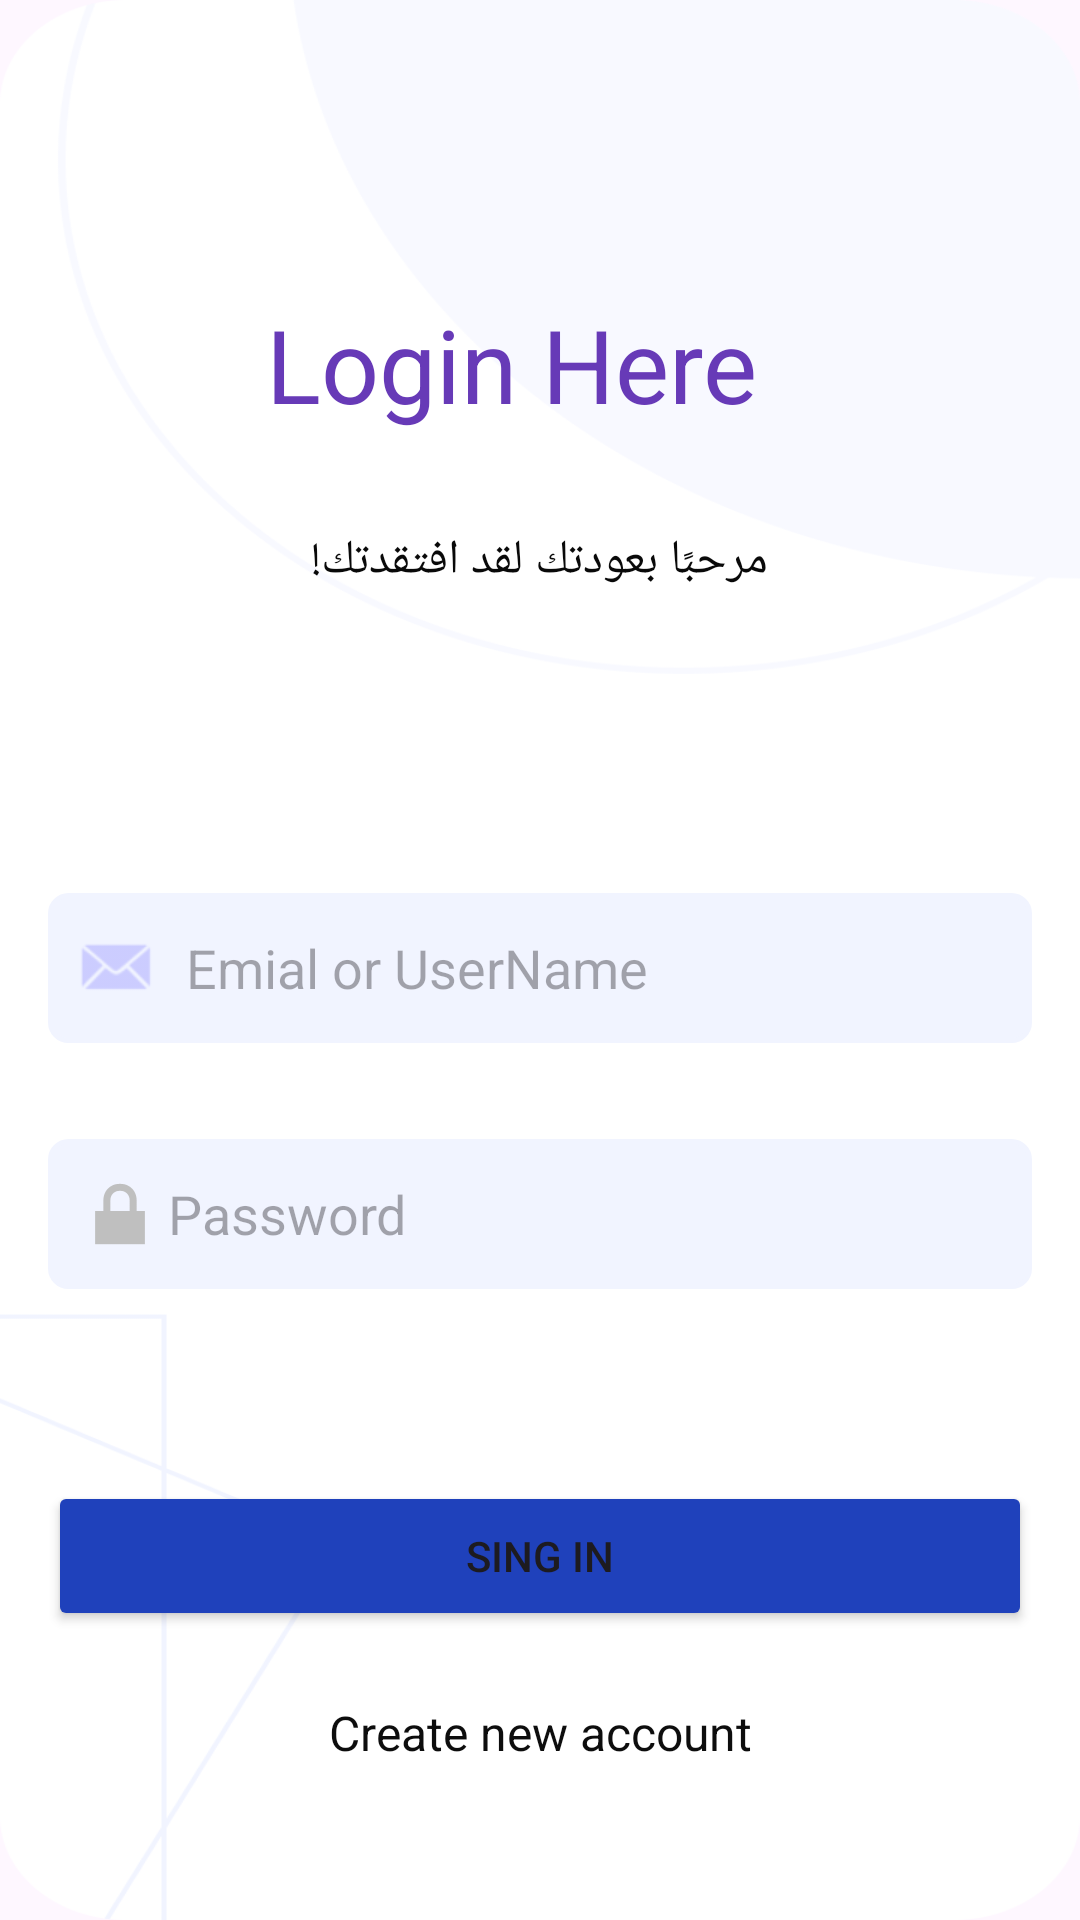

Layout XML and referenced resources for this Android screen:
<!-- AndroidManifest.xml: application theme Theme.Miss_Entesar_APP -->
<!-- res/layout/activity_main.xml -->
<?xml version="1.0" encoding="utf-8"?>
<androidx.constraintlayout.widget.ConstraintLayout
    xmlns:android="http://schemas.android.com/apk/res/android"
    xmlns:tools="http://schemas.android.com/tools"
    xmlns:app="http://schemas.android.com/apk/res-auto"
    android:id="@+id/main"
    android:layout_width="match_parent"
    android:layout_height="match_parent"
    android:background="@drawable/background"
    tools:context=".MainActivity">

    <TextView
        android:id="@+id/textView"
        android:layout_width="wrap_content"
        android:layout_height="wrap_content"
        android:layout_marginBottom="24dp"
        android:text="Login Here "
        android:textColor="#673AB7"
        android:textSize="34sp"
        app:layout_constraintBottom_toBottomOf="parent"
        app:layout_constraintEnd_toEndOf="parent"
        app:layout_constraintHorizontal_bias="0.472"
        app:layout_constraintStart_toStartOf="parent"
        app:layout_constraintTop_toTopOf="parent"
        app:layout_constraintVertical_bias="0.173" />

    <TextView
        android:id="@+id/textView2"
        android:layout_width="160dp"
        android:layout_height="wrap_content"
        android:layout_marginTop="32dp"
        android:gravity="center"
        android:text="مرحبًا بعودتك لقد افتقدتك!"
        android:textColor="#090909"
        android:textSize="16sp"
        app:layout_constraintEnd_toEndOf="parent"
        app:layout_constraintHorizontal_bias="0.498"
        app:layout_constraintStart_toStartOf="parent"
        app:layout_constraintTop_toBottomOf="@+id/textView" />

    <EditText
        android:id="@+id/editTextTextEmailAddress2"
        android:layout_width="0dp"
        android:layout_height="50dp"
        android:layout_marginStart="16dp"
        android:layout_marginTop="100dp"
        android:layout_marginEnd="16dp"
        android:background="@drawable/edit_text_backround"
        android:drawableLeft="@android:drawable/sym_action_email"
        android:drawablePadding="8dp"
        android:drawableTint="#BFBFBFFF"
        android:ems="10"
        android:hint="Emial or UserName"
        android:inputType="textEmailAddress"
        android:padding="8dp"
        app:layout_constraintEnd_toEndOf="parent"
        app:layout_constraintHorizontal_bias="0.0"
        app:layout_constraintStart_toStartOf="parent"
        app:layout_constraintTop_toBottomOf="@+id/textView2" />

    <EditText
        android:id="@+id/editTextTextPassword"
        android:layout_width="0dp"
        android:layout_height="50dp"
        android:layout_marginStart="16dp"
        android:layout_marginTop="32dp"
        android:layout_marginEnd="16dp"
        android:background="@drawable/edit_text_backround"
        android:drawableLeft="@android:drawable/ic_lock_lock"
        android:drawableTint="#BFBFBF"
        android:ems="10"
        android:hint="Password"
        android:inputType="textPassword"
        android:padding="8dp"
        app:layout_constraintEnd_toEndOf="parent"
        app:layout_constraintHorizontal_bias="0.502"
        app:layout_constraintStart_toStartOf="parent"
        app:layout_constraintTop_toBottomOf="@+id/editTextTextEmailAddress2" />

    <Button
        android:id="@+id/button"
        android:layout_width="0dp"
        android:layout_height="50dp"
        android:layout_marginStart="16dp"
        android:layout_marginTop="64dp"
        android:layout_marginEnd="16dp"
        android:backgroundTint="#1F41BB"
        android:text="Sing in"
        app:cornerRadius="8dp"
        app:layout_constraintEnd_toEndOf="parent"
        app:layout_constraintStart_toStartOf="parent"
        app:layout_constraintTop_toBottomOf="@+id/editTextTextPassword" />

    <TextView
        android:id="@+id/textView3"
        android:layout_width="wrap_content"
        android:layout_height="wrap_content"
        android:text="Create new account"
        android:textColor="#0D0D0D"
        android:textSize="16sp"
        app:layout_constraintBottom_toBottomOf="parent"
        app:layout_constraintEnd_toEndOf="parent"
        app:layout_constraintStart_toStartOf="parent"
        app:layout_constraintTop_toBottomOf="@+id/button"
        app:layout_constraintVertical_bias="0.306" />


</androidx.constraintlayout.widget.ConstraintLayout>
<!-- resources referenced by this layout -->
<resources>
  <!-- drawable background: png bitmap (drawable, 23943 bytes) -->
  <!-- drawable edit_text_backround (drawable) -->
  <?xml version="1.0" encoding="utf-8"?>
  <shape xmlns:android="http://schemas.android.com/apk/res/android"
      android:shape="rectangle">
  
      <solid android:color="#F1F4FF"/>
      <corners android:radius="6dp"/>
      <stroke android:width="1.5dp" android:color="#F1F4FF"/>
  </shape>
  <style name="Theme.Miss_Entesar_APP" parent="Base.Theme.Miss_Entesar_APP" />
  <style name="Base.Theme.Miss_Entesar_APP" parent="Theme.Material3.DayNight.NoActionBar">
          
          
      </style>
</resources>
